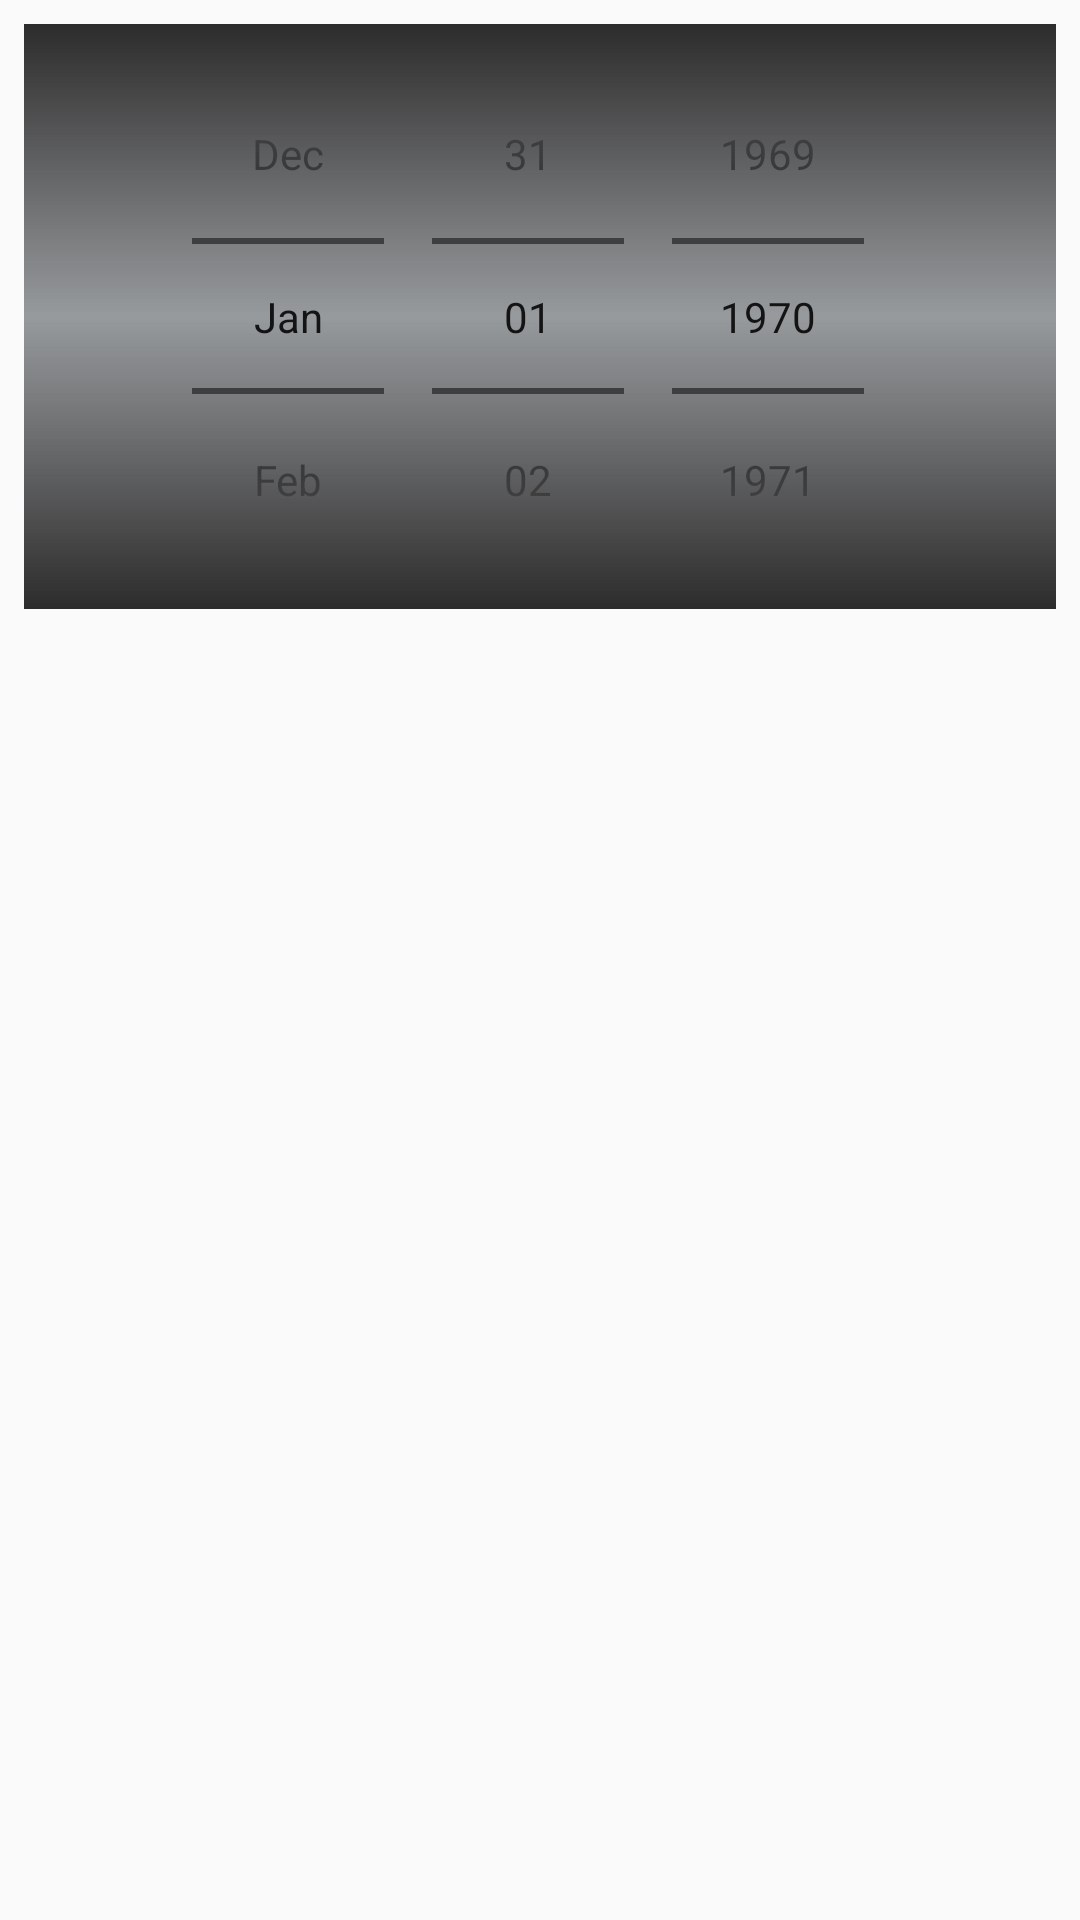

Here is an Android app screen rendered from its layout file. Give the layout XML and the strings, colors and styles it references.
<!-- AndroidManifest.xml: application theme CustomTheme -->
<!-- res/layout/date_picker.xml -->
<?xml version="1.0" encoding="utf-8"?>
<LinearLayout
    xmlns:android="http://schemas.android.com/apk/res/android"
    android:orientation="vertical"
    android:layout_width="match_parent"
    android:layout_height="match_parent"
    android:padding="8dp">

    <DatePicker
        android:id="@+id/date_picker"
        android:layout_width="match_parent"
        android:layout_height="195dp"
        android:background="@drawable/dategradient"
        android:calendarViewShown="false"
        android:datePickerMode="spinner" />


</LinearLayout>
<!-- resources referenced by this layout -->
<resources>
  <!-- drawable dategradient (drawable) -->
  <?xml version="1.0" encoding="utf-8"?>
  <shape
      xmlns:android="http://schemas.android.com/apk/res/android"
      android:shape="rectangle">
  
      <gradient
          android:startColor="#E9191818"
          android:centerColor="#D0818588"
          android:endColor="#E9191818"
          android:type="linear"
          android:angle="90"/>
  
  
  </shape>
  <style name="CustomTheme" parent="Theme.AppCompat.Light.NoActionBar">
          
          <item name="colorPrimary">#8D040404</item>
          <item name="colorPrimaryDark">#48000000</item>
          <item name="colorOnSecondary">#28000000</item>
      </style>
</resources>
